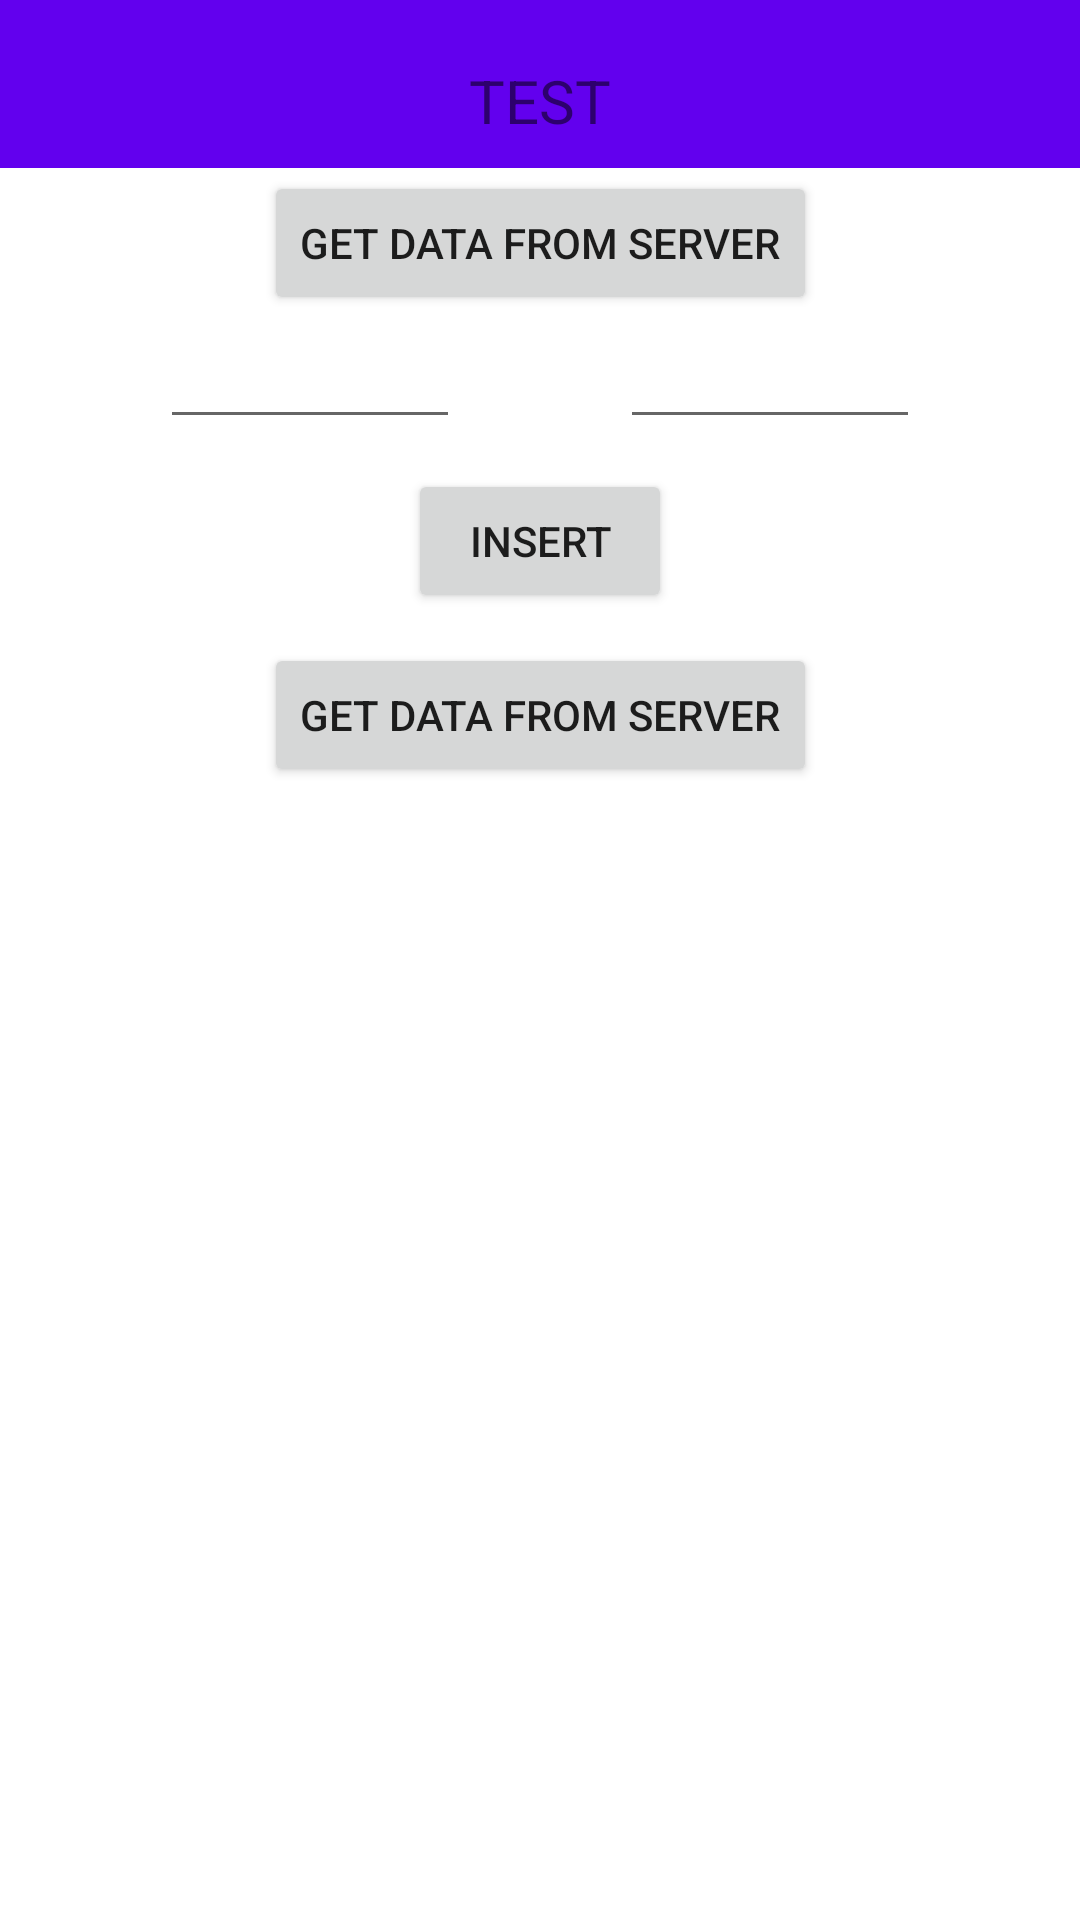

The Android layout XML behind this screen, and the referenced resources:
<!-- AndroidManifest.xml: application theme Theme.Deron.NoActionBar -->
<!-- res/layout/activity_room.xml -->
<?xml version="1.0" encoding="utf-8"?>
<androidx.constraintlayout.widget.ConstraintLayout xmlns:android="http://schemas.android.com/apk/res/android"
    xmlns:app="http://schemas.android.com/apk/res-auto"
    android:layout_width="match_parent"
    android:layout_height="match_parent">

    <include
        android:id="@+id/bar"
        layout="@layout/app_bar" />

    <TextView
        android:id="@+id/tv"
        android:layout_width="wrap_content"
        android:layout_height="wrap_content"
        android:layout_marginTop="20dp"
        android:text="TEST"
        android:textSize="20dp"
        app:layout_constraintLeft_toLeftOf="parent"
        app:layout_constraintRight_toRightOf="parent"
        app:layout_constraintTop_toBottomOf="@id/bar"
        app:layout_constraintTop_toTopOf="parent" />

    <Button
        android:id="@+id/btn_select"
        android:layout_width="wrap_content"
        android:layout_height="wrap_content"
        android:layout_marginTop="10dp"
        android:text="Get Data From Server"
        app:layout_constraintLeft_toLeftOf="parent"
        app:layout_constraintRight_toRightOf="parent"
        app:layout_constraintTop_toBottomOf="@+id/tv" />

    <EditText
        android:id="@+id/et_name"
        android:layout_width="100dp"
        android:layout_height="wrap_content"
        app:layout_constraintLeft_toLeftOf="parent"
        app:layout_constraintRight_toLeftOf="@id/et_age"
        app:layout_constraintTop_toBottomOf="@+id/btn_select" />

    <EditText
        android:id="@+id/et_age"
        android:layout_width="100dp"
        android:layout_height="wrap_content"
        android:inputType="number"
        app:layout_constraintLeft_toRightOf="@id/et_name"
        app:layout_constraintRight_toRightOf="parent"
        app:layout_constraintTop_toBottomOf="@+id/btn_select" />

    <Button
        android:id="@+id/btn_insert"
        android:layout_width="wrap_content"
        android:layout_height="wrap_content"
        android:layout_marginTop="10dp"
        android:text="Insert"
        app:layout_constraintLeft_toLeftOf="parent"
        app:layout_constraintRight_toRightOf="parent"
        app:layout_constraintTop_toBottomOf="@+id/et_name" />

    <Button
        android:id="@+id/btn_clear"
        android:layout_width="wrap_content"
        android:layout_height="wrap_content"
        android:layout_marginTop="10dp"
        android:text="Get Data From Server"
        app:layout_constraintLeft_toLeftOf="parent"
        app:layout_constraintRight_toRightOf="parent"
        app:layout_constraintTop_toBottomOf="@+id/btn_insert" />

    <androidx.recyclerview.widget.RecyclerView
        android:id="@+id/rv"
        android:layout_width="match_parent"
        android:layout_height="0dp"
        android:layout_marginTop="20dp"
        app:layout_constraintBottom_toBottomOf="parent"
        app:layout_constraintTop_toBottomOf="@id/btn_clear" />


</androidx.constraintlayout.widget.ConstraintLayout>
<!-- res/layout/app_bar.xml (included above) -->
<?xml version="1.0" encoding="utf-8"?>
<com.google.android.material.appbar.AppBarLayout
xmlns:android="http://schemas.android.com/apk/res/android"
android:id="@+id/abl"
android:layout_width="match_parent"
android:layout_height="wrap_content"
android:theme="@style/Theme.Deron.AppBarOverlay">

<androidx.appcompat.widget.Toolbar
    android:id="@+id/toolbar"
    android:layout_width="match_parent"
    android:layout_height="?attr/actionBarSize"
    android:background="?attr/colorPrimary"/>

</com.google.android.material.appbar.AppBarLayout>
<!-- resources referenced by this layout -->
<resources>
  <style name="Theme.Deron.AppBarOverlay" parent="ThemeOverlay.AppCompat.Dark.ActionBar" />
  <style name="Theme.Deron.NoActionBar">
          <item name="windowActionBar">false</item>
          <item name="windowNoTitle">true</item>
      </style>
</resources>
